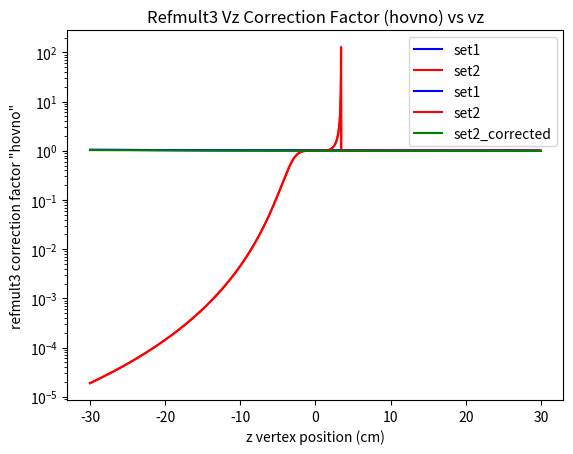

The script that saved this image:
#!/usr/bin/env python3
# -*- coding: utf-8 -*-
"""
Created on April 06 12:52 AM 2020
Created in PyCharm
Created as QGP_Scripts/ref3_corr_62GeV_vz.py

[redacted]
"""

import numpy as np
import matplotlib.pyplot as plt


def main():
    print(vz_correction(0.845083, '11GeV_set1'))
    print(vz_correction(0.0880397, '11GeV_set1'))
    plot_corr_62()
    # plot_corr_11()
    print('donzo')


def plot_corr_62():
    vz = np.linspace(-30, 30, 5000)
    corr1 = [vz_correction(z, 'set1') for z in vz]
    corr2 = [vz_correction(z, 'set2') for z in vz]
    corr2_corrected = [vz_correction(z, 'set2_corrected') for z in vz]
    plt.plot(vz, corr1, color='blue', label='set1')
    plt.plot(vz, corr2, color='red', label='set2')
    plt.semilogy()
    plt.title('Refmult3 Vz Correction Factor (hovno) vs vz')
    plt.xlabel('z vertex position (cm)')
    plt.ylabel('refmult3 correction factor "hovno"')
    plt.legend()
    plt.show()
    plt.plot(vz, corr1, color='blue', label='set1')
    plt.plot(vz, corr2, color='red', label='set2')
    plt.plot(vz, corr2_corrected, color='green', label='set2_corrected')
    plt.title('Refmult3 Vz Correction Factor (hovno) vs vz')
    plt.xlabel('z vertex position (cm)')
    plt.ylabel('refmult3 correction factor "hovno"')
    plt.legend()
    plt.show()


def plot_corr_11():
    vz = np.linspace(-30, 30, 5000)
    corr1 = [vz_correction(z, '11GeV_set1') for z in vz]
    corr2 = [vz_correction(z, '11GeV_set2') for z in vz]
    plt.plot(vz, corr1, color='blue', label='set1')
    plt.plot(vz, corr2, color='red', label='set2')
    plt.title('Refmult3 Vz Correction Factor (hovno) vs vz')
    plt.xlabel('z vertex position (cm)')
    plt.ylabel('refmult3 correction factor "hovno"')
    plt.legend()
    plt.show()


def vz_correction(z, s='set1'):
    pars = {'set1': [663.421, 0.661982, 0.0220411, -0.00173208, -0.000123877, 1.71494E-06, 1.04242E-07, 8.911],
            'set2': [672.332, 0.354958, -0.0108052, 0.000160221, 3.39671E-06, -1.46475, -2.06264E-09, 0],
            'set2_corrected': [672.332, 0.354958, -0.0108052, 0.000160221, 3.39671E-06, -1.46475e-07, -2.06264E-09, 0],
            '11GeV_set2': [411.646,0.036548,-0.00333334,1.68893e-05,-1.0805e-06,-1.95689e-09,1.89723e-10,0],
            '11GeV_set1': [417.985,0.0264489,0.000980243,0.000123403,-4.58899e-06,-4.17197e-08,9.44972e-10,-6.339]}

    hovno = 1.0
    refmult_ref = pars[s][0]
    refmult_z = 0
    for i in range(7):
        refmult_z += pars[s][i] * z**i

    if refmult_z > 0:
        hovno = (refmult_ref + pars[s][7]) / refmult_z

    return hovno


if __name__ == '__main__':
    main()
